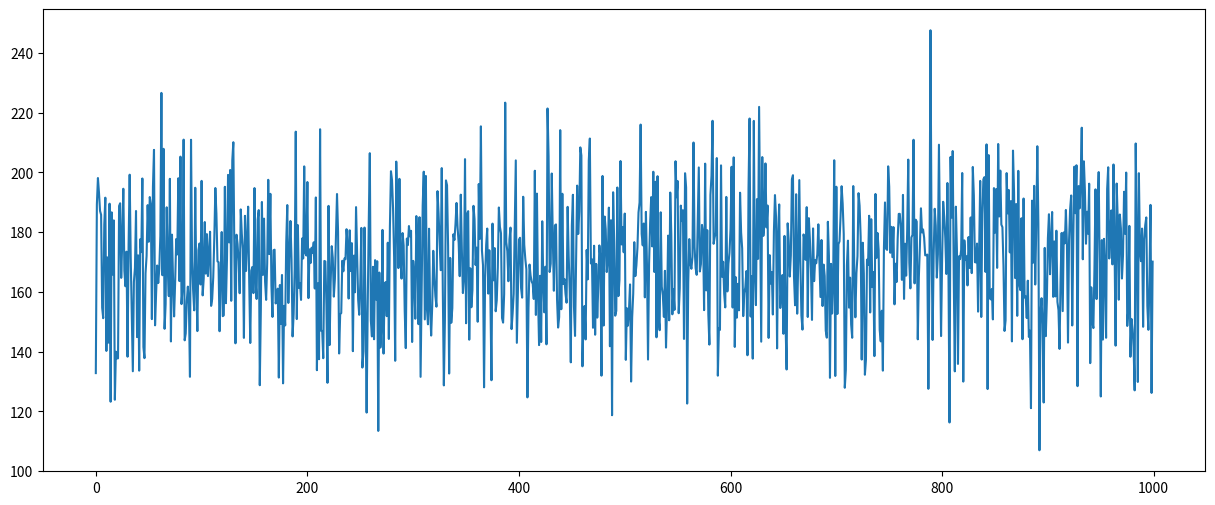
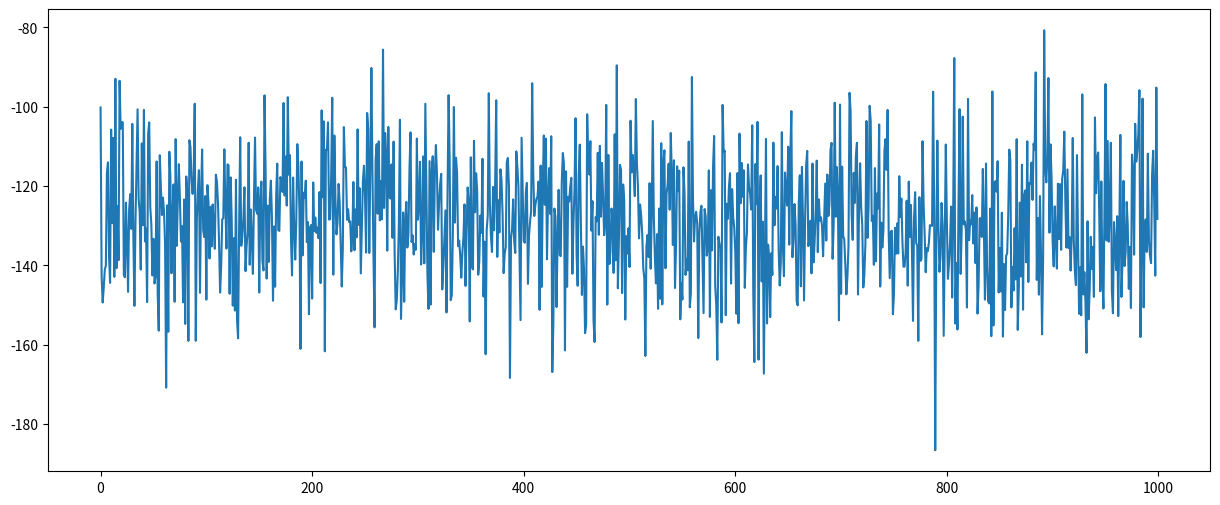
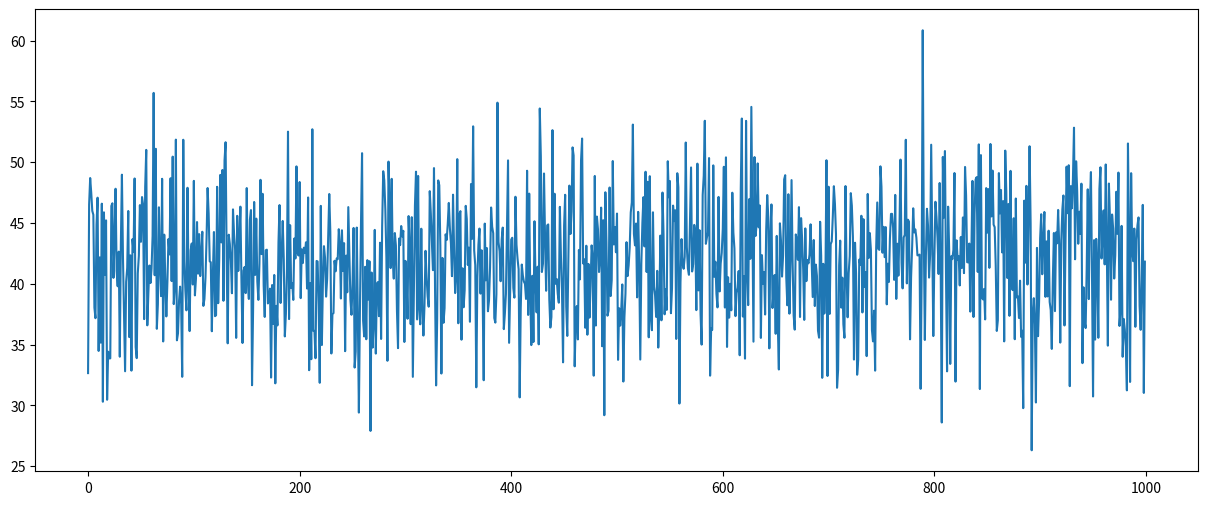
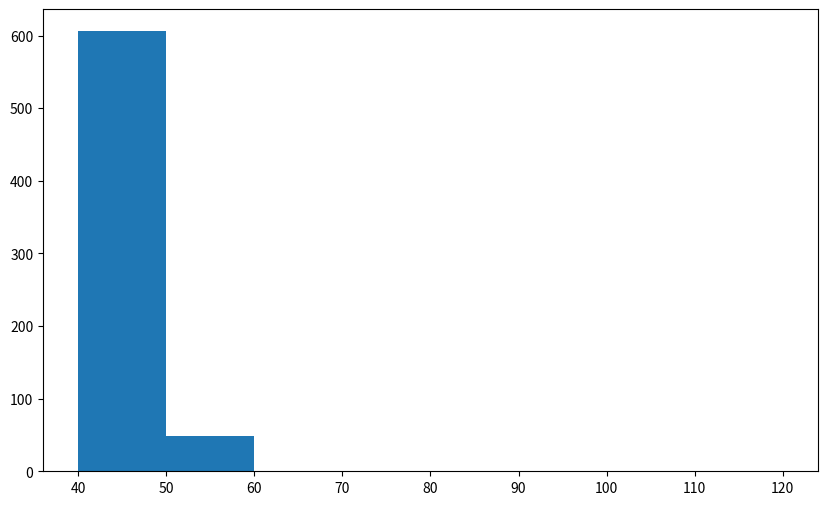
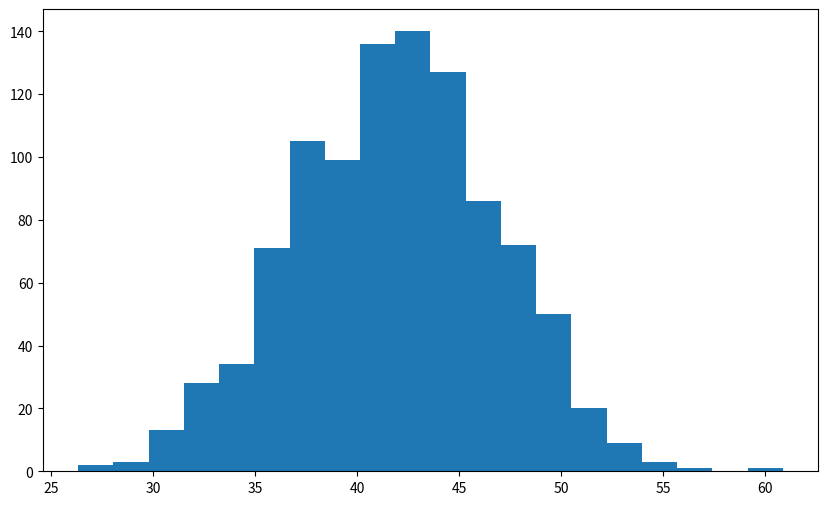

Generate these figures, in order, with matplotlib:
#Utilizando as simulacoes de monte carlo para projetar despesas e receitas futuras de uma empresa

#1. Prevendo o lucro bruto futuro de uma empresa
#Requisitos: receita esperada, CMV esperado(custo de mercadoria vendida), nos EUA se chamam de COGS


import numpy as np 
import matplotlib.pyplot as plt 

#Aqui seria por exemplo a receita do ano passado da empresa
#Tendo uma ideia da receita esperada

#Aqui temos a receita media
rev_m = 170 
#Aqui o desvio padrao
rev_stdev = 20 
#Aqui o numero de simulaçoes
iterations = 1000

#Usando o gerador aleatorio de distribuiçao do numpy
rev = np.random.normal(rev_m, rev_stdev, iterations)

#Vamos plotar os valores num grafico para fazer avaliaçoes
plt.figure(figsize=(15, 6))
plt.plot(rev)
plt.show() 

#Tendo um conhecimento a cerca da empresa em estudo: Podemos dizer que o CMV é aproximadamente 60% da receita
#Para definir a distribuiçao é necessario varias 10% em torno da media da receita
#CMV é o valor gasto, logo é negativo
#Agora para determinar o CMV estamos atribuindo uma media de 60% na receita e um desvio padrao de 10%
COGS = - (rev * np.random.normal(0.6, 0.1))

plt.figure(figsize=(15, 6))
plt.plot(COGS)
plt.show()

COGS.mean()
COGS.std()

#Nosso objetivo agora é prever o lucro bruto
#Apos gerar mil receitas potenciais e valores possiveis para o cmv, fazemos a combinacao do cmv e receita
#Como geramos o CMV como um numero negativo, atribuiremos o valor de '+' 

Gross_Profit = rev + COGS 

plt.figure(figsize=(15, 6))
plt.plot(Gross_Profit)
plt.show()

#Aqui estamos calculando o valor maximo e minimo possiveis para o lucro bruto a partir das simulacoes
max(Gross_Profit)
min(Gross_Profit)
Gross_Profit.mean() 
Gross_Profit.std()

#Podemos plotar esses resultados num histograma
#É um outro tipo de grafico que ajuda a identificar a distribuicao do resultado
#Funciona como um grafico normal, porem usamos o comando hist, e podemos atribuir diversos parametros
#O 'bins' é relacionado com as classes de frequencia, se refere a como os dados sao agrupados no graficos
#Criando uma lista os elementos serao usados para separar as classes no eixo x
#Classes pequenas nao sao muito usuais pois nao da para visualizar a distribuiçao normal dos dados 

plt.figure(figsize=(10, 6))
plt.hist(Gross_Profit, bins = [40, 50 , 60, 70, 80, 90 , 100, 110, 120])
plt.show()


#Usando agora dessa forma o histograma, montamos o grafico com 20 classe deixando assim claro a visualizacao da distribuiçao normal
plt.figure(figsize=(10, 6))
plt.hist(Gross_Profit, bins = 20)
plt.show()
